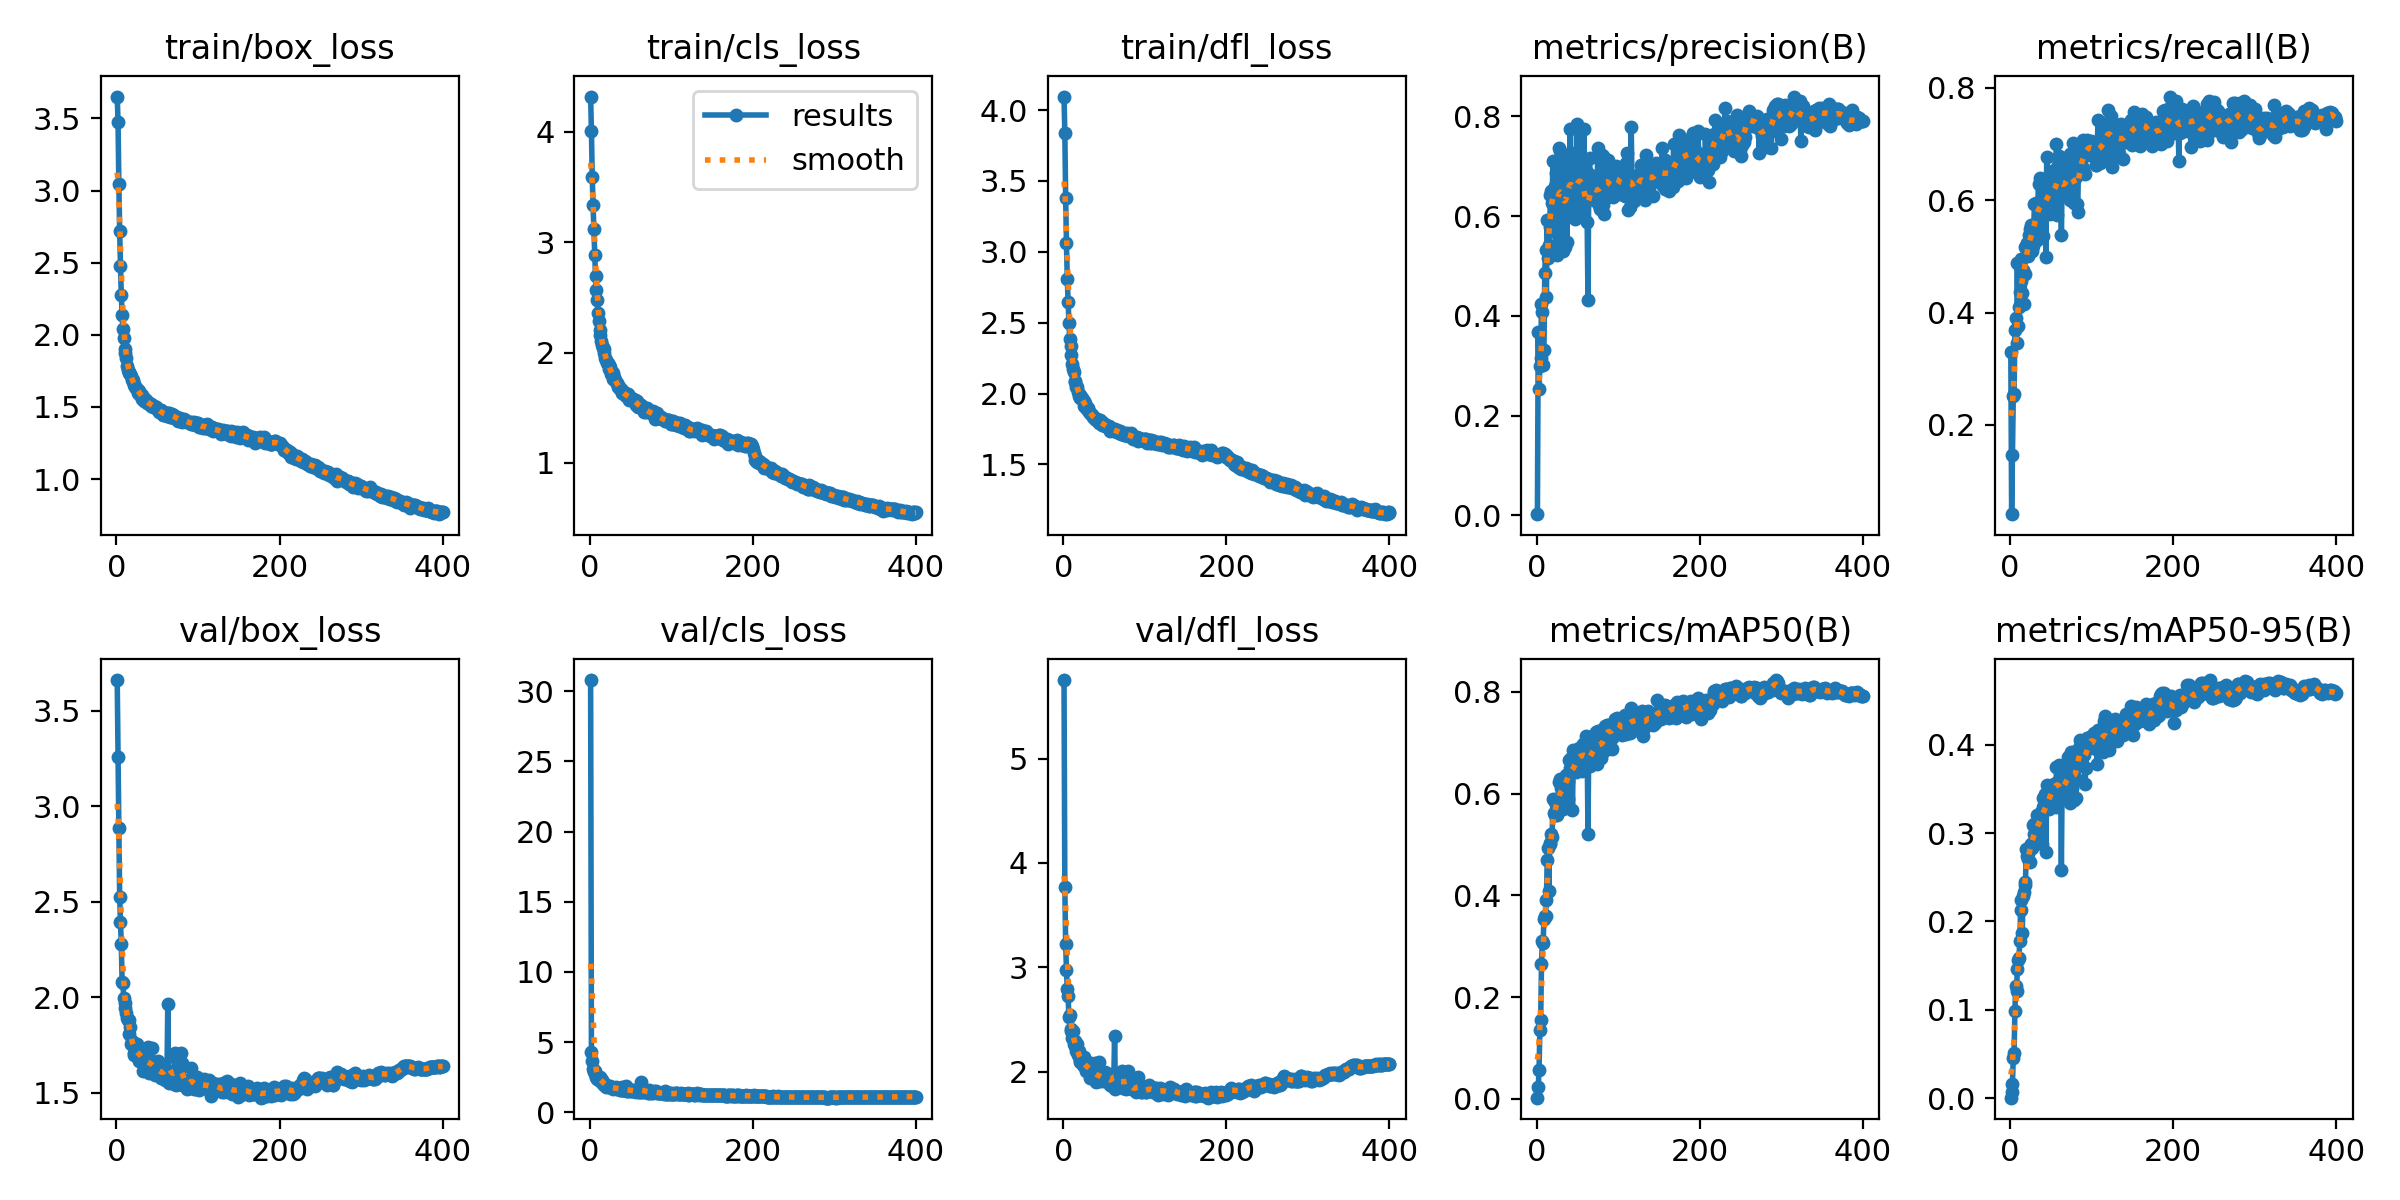

Data behind this chart, as committed beside it:
epoch, train/box_loss, train/cls_loss, train/dfl_loss, metrics/precision(B), metrics/recall(B), metrics/mAP50(B), metrics/mAP50-95(B), val/box_loss, val/cls_loss, val/dfl_loss, lr/pg0, lr/pg1, lr/pg2
1, 3.651, 4.321, 4.096, 0.00242, 0.3305, 0.002655, 0.0007684, 3.66, 30.78, 5.751, 0.01046, 0.00995, 0.00995
2, 3.478, 4.008, 3.837, 0.367, 0.04136, 0.02354, 0.007482, 3.259, 4.294, 3.769, 0.009975, 0.009975, 0.009975
3, 3.047, 3.594, 3.382, 0.2529, 0.1473, 0.05859, 0.01708, 2.886, 3.66, 3.228, 0.00995, 0.00995, 0.00995
4, 2.718, 3.337, 3.059, 0.3, 0.2516, 0.1361, 0.04665, 2.527, 3.064, 2.975, 0.009926, 0.009926, 0.009926
5, 2.48, 3.122, 2.808, 0.3165, 0.2563, 0.1563, 0.05263, 2.393, 2.859, 2.789, 0.009901, 0.009901, 0.009901
6, 2.277, 2.888, 2.648, 0.4237, 0.3704, 0.2659, 0.09965, 2.279, 2.963, 2.724, 0.009876, 0.009876, 0.009876
7, 2.138, 2.69, 2.501, 0.4083, 0.3918, 0.3126, 0.1285, 2.082, 2.55, 2.528, 0.009851, 0.009851, 0.009851
8, 2.04, 2.564, 2.385, 0.3024, 0.3473, 0.3088, 0.1228, 2.074, 2.549, 2.543, 0.009827, 0.009827, 0.009827
9, 1.981, 2.473, 2.333, 0.3331, 0.4897, 0.3558, 0.1479, 1.998, 2.373, 2.407, 0.009802, 0.009802, 0.009802
10, 1.901, 2.363, 2.271, 0.4876, 0.3775, 0.3625, 0.1585, 1.971, 2.426, 2.387, 0.009777, 0.009777, 0.009777
11, 1.873, 2.287, 2.208, 0.5325, 0.4127, 0.3622, 0.1609, 1.943, 2.431, 2.328, 0.009753, 0.009753, 0.009753
12, 1.839, 2.203, 2.17, 0.4404, 0.438, 0.393, 0.1796, 1.92, 2.546, 2.394, 0.009728, 0.009728, 0.009728
13, 1.785, 2.162, 2.15, 0.5926, 0.4578, 0.4717, 0.2149, 1.892, 2.245, 2.265, 0.009703, 0.009703, 0.009703
14, 1.755, 2.108, 2.087, 0.5174, 0.4973, 0.4963, 0.2261, 1.881, 2.372, 2.251, 0.009678, 0.009678, 0.009678
15, 1.746, 2.073, 2.079, 0.5436, 0.4386, 0.4131, 0.1899, 1.879, 2.276, 2.293, 0.009654, 0.009654, 0.009654
16, 1.736, 2.043, 2.049, 0.5796, 0.4792, 0.5051, 0.231, 1.808, 2.042, 2.199, 0.009629, 0.009629, 0.009629
17, 1.73, 2.03, 2.045, 0.6422, 0.4195, 0.5038, 0.2358, 1.844, 2.13, 2.271, 0.009604, 0.009604, 0.009604
18, 1.716, 1.995, 2.013, 0.6516, 0.4722, 0.5241, 0.2446, 1.758, 1.958, 2.163, 0.009579, 0.009579, 0.009579
19, 1.688, 1.95, 1.985, 0.6278, 0.5188, 0.5176, 0.248, 1.772, 1.973, 2.202, 0.009555, 0.009555, 0.009555
20, 1.687, 1.933, 1.994, 0.7114, 0.5181, 0.5915, 0.2853, 1.754, 1.834, 2.113, 0.00953, 0.00953, 0.00953
21, 1.652, 1.909, 1.966, 0.6522, 0.5262, 0.5659, 0.2772, 1.709, 1.85, 2.091, 0.009505, 0.009505, 0.009505
22, 1.66, 1.908, 1.977, 0.6605, 0.5045, 0.561, 0.2738, 1.701, 1.889, 2.106, 0.00948, 0.00948, 0.00948
23, 1.637, 1.891, 1.967, 0.5918, 0.5416, 0.5875, 0.2829, 1.722, 1.791, 2.107, 0.009456, 0.009456, 0.009456
24, 1.634, 1.855, 1.956, 0.6873, 0.5264, 0.5929, 0.289, 1.698, 1.816, 2.068, 0.009431, 0.009431, 0.009431
25, 1.622, 1.87, 1.95, 0.525, 0.5521, 0.5617, 0.2721, 1.754, 1.88, 2.142, 0.009406, 0.009406, 0.009406
26, 1.6, 1.803, 1.912, 0.5646, 0.559, 0.5866, 0.2919, 1.716, 1.797, 2.058, 0.009381, 0.009381, 0.009381
27, 1.615, 1.828, 1.931, 0.673, 0.5147, 0.5866, 0.2874, 1.723, 1.767, 2.061, 0.009357, 0.009357, 0.009357
28, 1.613, 1.815, 1.9, 0.7356, 0.5229, 0.6262, 0.3129, 1.669, 1.714, 2.01, 0.009332, 0.009332, 0.009332
29, 1.585, 1.756, 1.891, 0.7297, 0.5523, 0.633, 0.3142, 1.695, 1.696, 2.033, 0.009307, 0.009307, 0.009307
30, 1.586, 1.774, 1.896, 0.6033, 0.5963, 0.6157, 0.3037, 1.707, 1.735, 2.089, 0.009282, 0.009282, 0.009282
31, 1.582, 1.75, 1.882, 0.6897, 0.5595, 0.6031, 0.2985, 1.705, 1.767, 2.04, 0.009258, 0.009258, 0.009258
32, 1.558, 1.738, 1.869, 0.5361, 0.5994, 0.5757, 0.2946, 1.69, 1.804, 2.076, 0.009233, 0.009233, 0.009233
33, 1.562, 1.727, 1.86, 0.7129, 0.5349, 0.622, 0.3255, 1.616, 1.672, 1.944, 0.009208, 0.009208, 0.009208
34, 1.545, 1.684, 1.857, 0.6003, 0.593, 0.6169, 0.3125, 1.719, 1.74, 2.058, 0.009183, 0.009183, 0.009183
35, 1.555, 1.704, 1.852, 0.544, 0.6313, 0.6287, 0.3258, 1.639, 1.667, 2.012, 0.009158, 0.009158, 0.009158
36, 1.542, 1.687, 1.84, 0.7049, 0.5571, 0.6419, 0.3083, 1.692, 1.69, 2.033, 0.009134, 0.009134, 0.009134
37, 1.54, 1.674, 1.833, 0.5542, 0.6426, 0.638, 0.3228, 1.645, 1.621, 1.962, 0.009109, 0.009109, 0.009109
38, 1.529, 1.668, 1.831, 0.7199, 0.5563, 0.6295, 0.3292, 1.633, 1.634, 1.959, 0.009084, 0.009084, 0.009084
39, 1.525, 1.647, 1.824, 0.6275, 0.5913, 0.596, 0.295, 1.741, 1.781, 2.081, 0.009059, 0.009059, 0.009059
40, 1.528, 1.635, 1.817, 0.6562, 0.634, 0.6709, 0.3447, 1.605, 1.598, 1.901, 0.009035, 0.009035, 0.009035
41, 1.518, 1.631, 1.814, 0.7724, 0.544, 0.6545, 0.336, 1.644, 1.577, 1.943, 0.00901, 0.00901, 0.00901
42, 1.522, 1.641, 1.82, 0.626, 0.6341, 0.6741, 0.3379, 1.664, 1.614, 1.961, 0.008985, 0.008985, 0.008985
43, 1.51, 1.619, 1.806, 0.7017, 0.6201, 0.672, 0.3498, 1.62, 1.567, 1.94, 0.00896, 0.00896, 0.00896
44, 1.516, 1.606, 1.791, 0.6167, 0.5092, 0.5775, 0.2874, 1.736, 1.898, 2.096, 0.008936, 0.008936, 0.008936
45, 1.503, 1.62, 1.812, 0.6232, 0.6783, 0.6903, 0.36, 1.638, 1.557, 1.914, 0.008911, 0.008911, 0.008911
46, 1.505, 1.608, 1.796, 0.7249, 0.6064, 0.6531, 0.3457, 1.607, 1.56, 1.941, 0.008886, 0.008886, 0.008886
47, 1.498, 1.623, 1.802, 0.6001, 0.645, 0.668, 0.3471, 1.594, 1.578, 1.927, 0.008861, 0.008861, 0.008861
48, 1.501, 1.571, 1.779, 0.6084, 0.5852, 0.6483, 0.3349, 1.647, 1.628, 1.947, 0.008837, 0.008837, 0.008837
49, 1.503, 1.599, 1.794, 0.7809, 0.5837, 0.6714, 0.3538, 1.604, 1.543, 1.909, 0.008812, 0.008812, 0.008812
50, 1.484, 1.582, 1.784, 0.6074, 0.6457, 0.6805, 0.3572, 1.613, 1.556, 1.937, 0.008787, 0.008787, 0.008787
51, 1.479, 1.586, 1.77, 0.6555, 0.6551, 0.6757, 0.3434, 1.666, 1.59, 1.995, 0.008762, 0.008762, 0.008762
52, 1.462, 1.576, 1.776, 0.7007, 0.6018, 0.6939, 0.3614, 1.601, 1.57, 1.955, 0.008738, 0.008738, 0.008738
53, 1.477, 1.583, 1.774, 0.6414, 0.6436, 0.6866, 0.3603, 1.613, 1.534, 1.925, 0.008713, 0.008713, 0.008713
54, 1.462, 1.562, 1.767, 0.7704, 0.587, 0.6802, 0.3631, 1.604, 1.507, 1.942, 0.008688, 0.008688, 0.008688
55, 1.476, 1.569, 1.763, 0.6657, 0.5946, 0.6733, 0.3629, 1.58, 1.53, 1.925, 0.008663, 0.008663, 0.008663
56, 1.466, 1.569, 1.769, 0.6049, 0.6248, 0.653, 0.3387, 1.634, 1.597, 1.981, 0.008639, 0.008639, 0.008639
57, 1.442, 1.521, 1.738, 0.6105, 0.7018, 0.7016, 0.3815, 1.611, 1.468, 1.874, 0.008614, 0.008614, 0.008614
58, 1.464, 1.558, 1.758, 0.7692, 0.5836, 0.6683, 0.3592, 1.611, 1.529, 1.869, 0.008589, 0.008589, 0.008589
59, 1.449, 1.506, 1.749, 0.6324, 0.667, 0.6935, 0.3665, 1.577, 1.502, 1.901, 0.008564, 0.008564, 0.008564
60, 1.442, 1.532, 1.74, 0.659, 0.6816, 0.7172, 0.3835, 1.567, 1.469, 1.866, 0.00854, 0.00854, 0.00854
... 340 more rows
